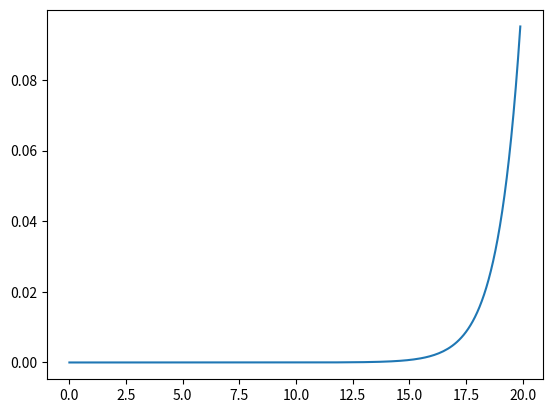

Generate this figure with matplotlib:
import matplotlib.pyplot as plt
import numpy as np


def identity_function(x):
    return x

#SLP
def step_function(x):
    return np.array(x >0, dtype=np.int)

#MLP
def sigmoid(x):
    return 1/(1+np.exp(-x))

def relu(x):
    return np.maximum(0, x)

def softmax(x):
    c = np.max(x)
    return np.exp(x-c)/np.sum(np.exp(x-c))

#loss function
def mse(y, t):
    if y.ndim == 1:
        y = y.reshape(1, y.size)
        t = t.reshape(1, t.size)
    return 0.5*np.sum((y-t)**2)/y.shape[0]

def cee(y, t):
    delta = 1e-7
    if y.ndim == 1:
        y = y.reshape(1, y.size)
        t = t.reshape(1, t.size)

    if t.size == y.size:
        t = t.argmax(axis=1)
    return -np.sum(t*np.log(y[np.arange(y.shape[0]), t]))/y.shape[0]

#differential
def numerical_diff(f, x):
    h = 1e-4
    return (f(x+h) - f(x-h))/ (2*h)

def tangent_line(f, x, a):
    g = numerical_diff(f, a)
    return g*(x-a) + f(a)


def numerical_gradient(f, x):
    h = 1e-4 # 0.0001
    grad = np.zeros_like(x)
    
    it = np.nditer(x, flags=['multi_index'], op_flags=['readwrite'])

    while not it.finished:
        idx = it.multi_index
        tmp_val = x[idx]
        x[idx] = float(tmp_val) + h
        fxh1 = f(x) # f(x+h)
        
        x[idx] = tmp_val - h 
        fxh2 = f(x) # f(x-h)
        grad[idx] = (fxh1 - fxh2) / (2*h)
        
        x[idx] = tmp_val #restore
        it.iternext()   
        
    return grad

def gradient_descent(f, init_x, lr=0.01, step_num=100):
    x = init_x
    for i in range(step_num):
        g = numerical_gradient(f, x)
        x -= lr * g
    return x

def function_1(x):
    return 0.1*x**2 + 1*x

def function_2(x):
    return x[0]**2 + x[1]**2


def graph():
    x = np.arange(0, 20, 0.1)
    y1 = softmax(x)
    #y2 = tangent_line(function_1, x, 5)
    plt.plot(x, y1)
    #plt.plot(x, y2)
    plt.show()



if __name__ == '__main__':
    graph()
    #x = np.array([1010, 1000, 990])
    #print(np.sum(softmax(x)))
    
    #print(gradient_descent(function_2, np.array([3.0, 4.0]), lr=0.1))
